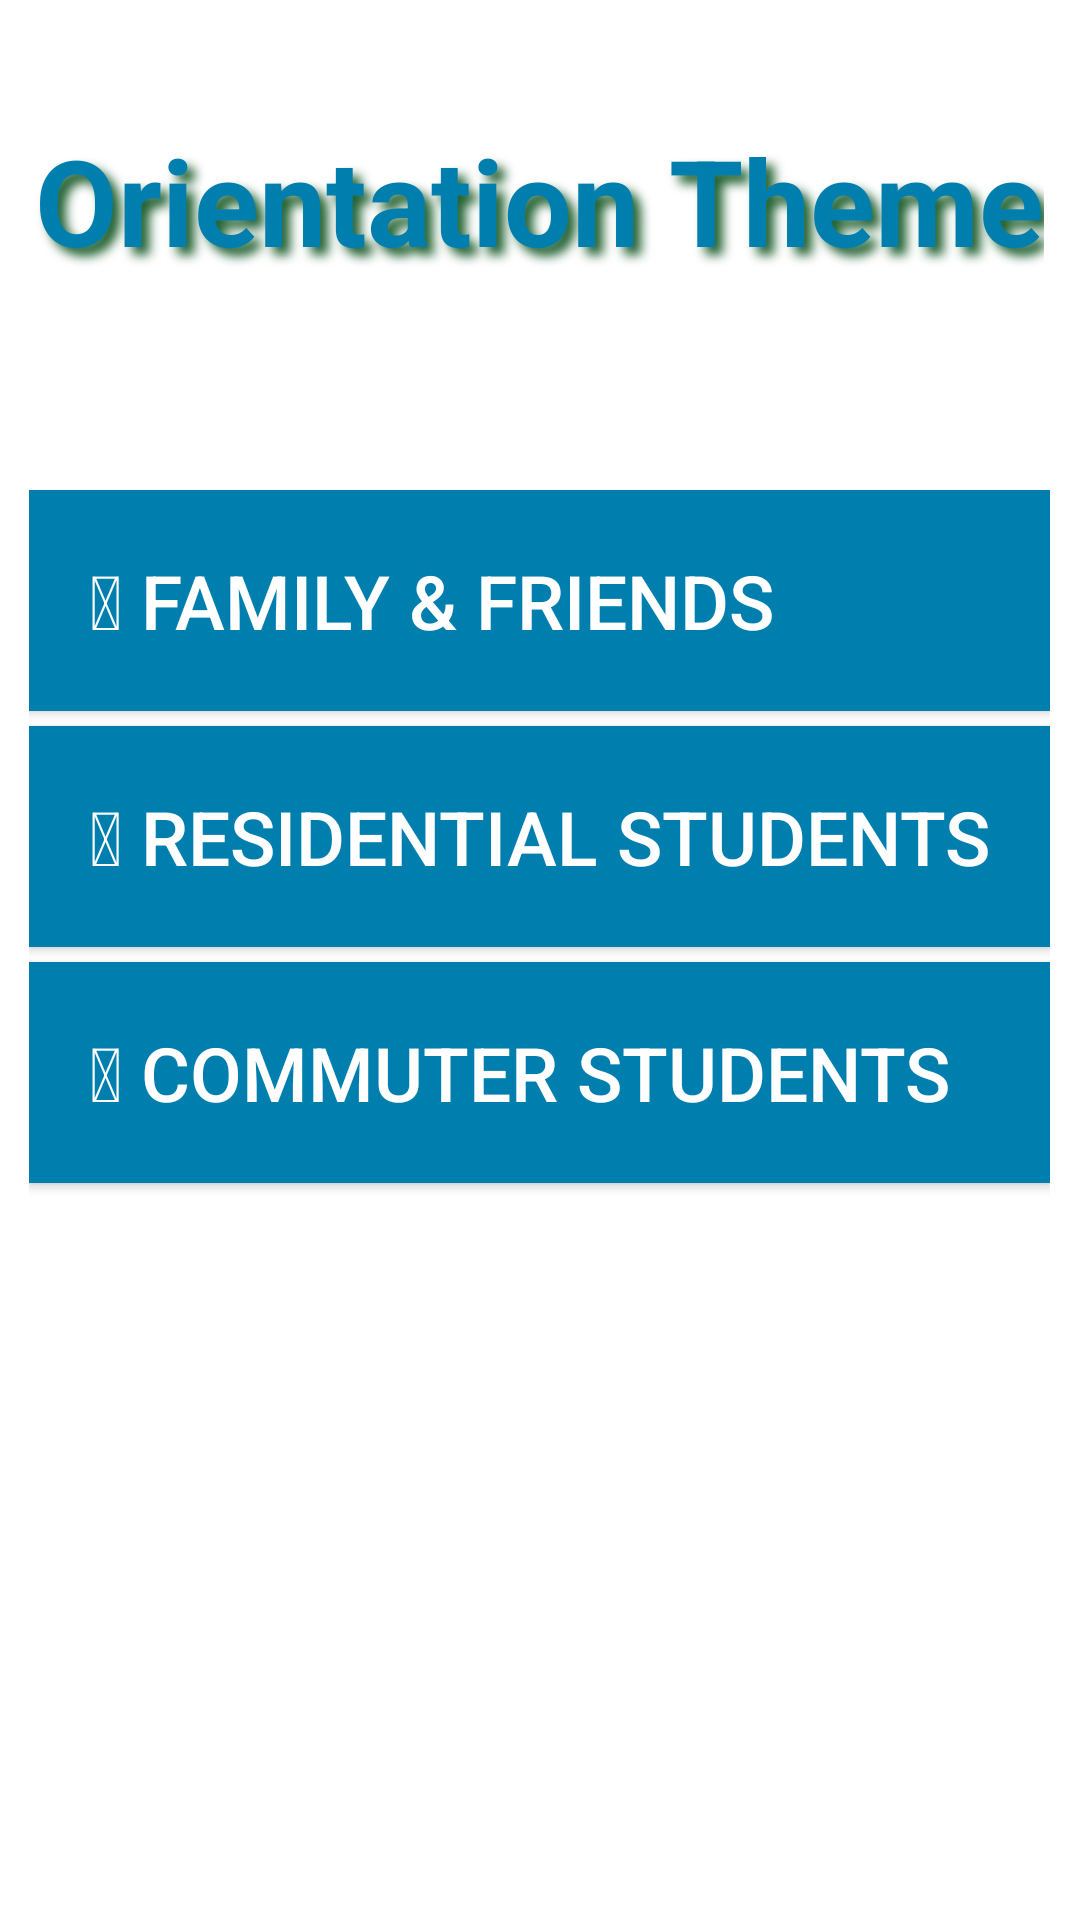

Reconstruct the res/layout file that produces this screen, plus the resources it refers to.
<!-- AndroidManifest.xml: application theme AppTheme -->
<!-- res/layout/fragment_group_selection.xml -->
<?xml version="1.0" encoding="utf-8"?>
<LinearLayout
    xmlns:android="http://schemas.android.com/apk/res/android"
    android:id="@+id/group_selection_main"
    android:layout_width="match_parent"
    android:layout_height="match_parent"
    android:orientation="vertical"
    android:gravity="top|center"
    android:background="@color/white" >

    <TextView
        android:id="@+id/group_selection_title"
        android:layout_width="wrap_content"
        android:layout_height="wrap_content"
        android:layout_marginTop="40dp"
        android:layout_marginBottom="70dp"
        android:text="@string/orientation_theme"
        android:textColor="@color/champlain_blue"
        android:textSize="40sp"
        android:textStyle="bold"
        android:shadowColor="@color/champlain_green"
        android:shadowDx="8"
        android:shadowDy="8"
        android:shadowRadius="8" />

    <LinearLayout
        android:layout_width="wrap_content"
        android:layout_height="wrap_content"
        android:orientation="vertical"
        android:id="@+id/icons_container" >

        <Button
            android:id="@+id/family_button"
            android:layout_width="match_parent"
            android:layout_height="wrap_content"
            android:layout_marginBottom="5dp"
            android:layout_weight="1"
            android:background="@color/champlain_blue"
            android:gravity="center_vertical"
            android:padding="20dp"
            android:text="@string/family_title_with_icon"
            android:textColor="@color/white"
            android:textSize="25sp"/>

        <Button
            android:id="@+id/residential_button"
            android:layout_width="match_parent"
            android:layout_height="wrap_content"
            android:layout_marginBottom="5dp"
            android:layout_weight="1"
            android:background="@color/champlain_blue"
            android:gravity="center_vertical"
            android:padding="20dp"
            android:text="@string/residential_student_title_with_icon"
            android:textColor="@color/white"
            android:textSize="25sp"/>

        <Button
            android:id="@+id/commuter_button"
            android:layout_width="match_parent"
            android:layout_height="wrap_content"
            android:layout_marginBottom="5dp"
            android:layout_weight="1"
            android:background="@color/champlain_blue"
            android:gravity="center_vertical"
            android:padding="20dp"
            android:text="@string/commuter_student_title_with_icon"
            android:textColor="@color/white"
            android:textSize="25sp"/>

    </LinearLayout>

    <TextView
        android:id="@+id/auth_failure"
        android:layout_width="match_parent"
        android:layout_height="wrap_content"/>

</LinearLayout>
<!-- resources referenced by this layout -->
<resources>
  <color name="champlain_blue">#007faf</color>
  <color name="champlain_green">#206030</color>
  <color name="white">#ffffff</color>
  <string name="commuter_student_title_with_icon"> Commuter Students</string>
  <string name="family_title_with_icon"> Family &amp; Friends</string>
  <string name="orientation_theme">Orientation Theme</string>
  <string name="residential_student_title_with_icon"> Residential Students</string>
  <style name="AppTheme" parent="Theme.AppCompat.Light.DarkActionBar">
          
          <item name="colorPrimary">@color/colorPrimary</item>
          <item name="colorPrimaryDark">@color/colorPrimaryDark</item>
          <item name="colorAccent">@color/colorAccent</item>
      </style>
  <color name="colorPrimary">#3F51B5</color>
  <color name="colorPrimaryDark">#303F9F</color>
  <color name="colorAccent">#206030</color>
</resources>
